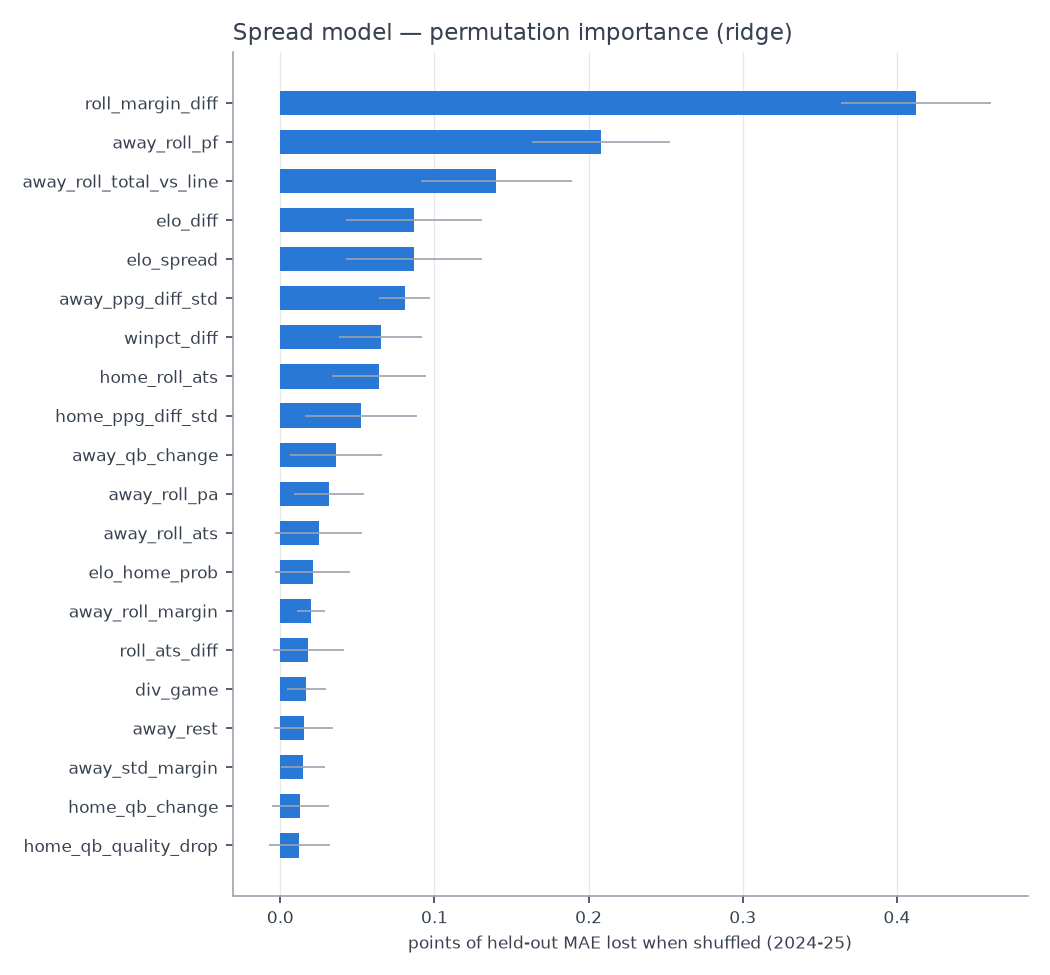

Source data for this figure (header and first rows):
feature, perm_importance, perm_std, shap_mean_abs
roll_margin_diff, 0.4124, 0.04887, 1.896
away_roll_pf, 0.2081, 0.0447, 1.242
away_roll_total_vs_line, 0.1402, 0.04878, 1.152
elo_diff, 0.08699, 0.04411, 0.9749
elo_spread, 0.08699, 0.04411, 0.9749
away_ppg_diff_std, 0.08076, 0.0166, 0.6907
winpct_diff, 0.06504, 0.02687, 0.7576
home_roll_ats, 0.06398, 0.03055, 0.725
home_ppg_diff_std, 0.05219, 0.03634, 0.7924
away_qb_change, 0.03633, 0.02984, 0.4817
away_roll_pa, 0.03175, 0.02258, 0.844
away_roll_ats, 0.02477, 0.0282, 0.7727
elo_home_prob, 0.02092, 0.02414, 0.5168
away_roll_margin, 0.01984, 0.009289, 0.2623
roll_ats_diff, 0.01799, 0.023, 0.5752
div_game, 0.01682, 0.01274, 0.4227
away_rest, 0.01509, 0.01892, 0.2364
away_std_margin, 0.01451, 0.01436, 0.3595
home_qb_change, 0.01289, 0.01861, 0.3205
home_qb_quality_drop, 0.01232, 0.01977, 0.1148
home_roll_pa, 0.009624, 0.01544, 0.343
home_roll_margin, 0.008582, 0.01345, 0.3898
travel_miles, 0.008016, 0.007063, 0.2437
away_pct_drafted, 0.007924, 0.005487, 0.2605
home_pct_drafted, 0.00778, 0.005631, 0.1069
rest_diff, 0.006086, 0.0137, 0.18
n_probowlers_diff, 0.004632, 0.008329, 0.1602
wind, 0.002704, 0.001309, 0.04812
away_qb_quality_drop, 0.001945, 0.002638, 0.02477
n_top100_diff, 0.001531, 0.008058, 0.1318
home_roll_total_vs_line, 0.001211, 0.008863, 0.142
week, 0.001141, 0.0146, 0.2569
home_off_bye, 0.0009037, 0.004239, 0.03895
away_qb_epa_prior, 0.0004023, 0.0006375, 0.02004
home_is_interim_coach, 0.0, 0.0, 0.04175
away_is_interim_coach, 0.0, 0.0, 1.252970606630867e-16
temp, -5.2461572608564214e-05, 0.0002285, 0.004891
away_off_bye, -0.0002384, 0.01257, 0.1227
home_rest, -0.0003635, 0.001606, 0.0262
home_std_margin, -0.0003915, 0.009971, 0.2364
home_qb_epa_prior, -0.0005516, 0.00106, 0.01604
is_primetime, -0.0005875, 0.000372, 0.007702
away_short_week, -0.0006727, 0.002171, 0.03911
home_roll_pf, -0.0008676, 0.006197, 0.2033
n_top2_rounders_diff, -0.001141, 0.009525, 0.1806
home_short_week, -0.001214, 0.002245, 0.03848
qb_epa_prior_diff, -0.001672, 0.007465, 0.1203
is_playoff, -0.002901, 0.005389, 0.06073
allpro_score_diff, -0.003817, 0.008555, 0.1754
away_winpct_std, -0.00513, 0.00703, 0.1731
home_winpct_std, -0.006941, 0.008339, 0.2145
n_first_rounders_diff, -0.009892, 0.008778, 0.2184
indoor, -0.01562, 0.009118, 0.2089
is_neutral, -0.02891, 0.007908, 0.07955
